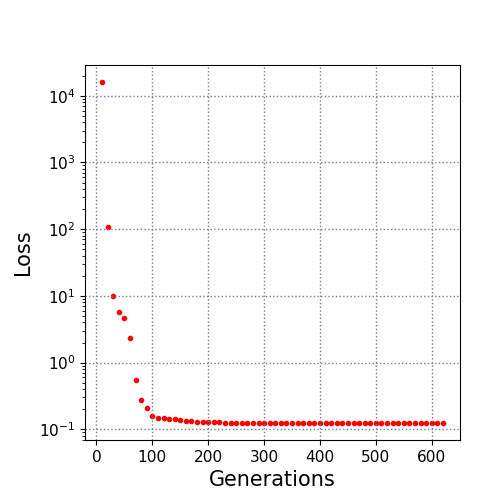

The table this chart was drawn from, first rows:
10.0, 16033.666882
20.0, 106.8
30.0, 9.934
40.0, 5.71
50.0, 4.61
60.0, 2.35
70.0, 0.5409
80.0, 0.274
90.0, 0.2088
100.0, 0.158
110.0, 0.1495
120.0, 0.1454
130.0, 0.1441
140.0, 0.1411
150.0, 0.1382
160.0, 0.1354
170.0, 0.1331
180.0, 0.1306
190.0, 0.1292
200.0, 0.1282
210.0, 0.1277
220.0, 0.1269
230.0, 0.1261
240.0, 0.1261
250.0, 0.1257
260.0, 0.1252
270.0, 0.125
280.0, 0.125
290.0, 0.125
300.0, 0.125
310.0, 0.125
320.0, 0.125
330.0, 0.125
340.0, 0.125
350.0, 0.125
360.0, 0.125
370.0, 0.1247
380.0, 0.1246
390.0, 0.1246
400.0, 0.1246
410.0, 0.1246
420.0, 0.1246
430.0, 0.1246
440.0, 0.1246
450.0, 0.1246
460.0, 0.1246
470.0, 0.1246
480.0, 0.1246
490.0, 0.1246
500.0, 0.1246
510.0, 0.1246
520.0, 0.1246
530.0, 0.1246
540.0, 0.1246
550.0, 0.1246
560.0, 0.1246
570.0, 0.1246
580.0, 0.1246
590.0, 0.1246
600.0, 0.1246
610.0, 0.1246
... 1 more rows
